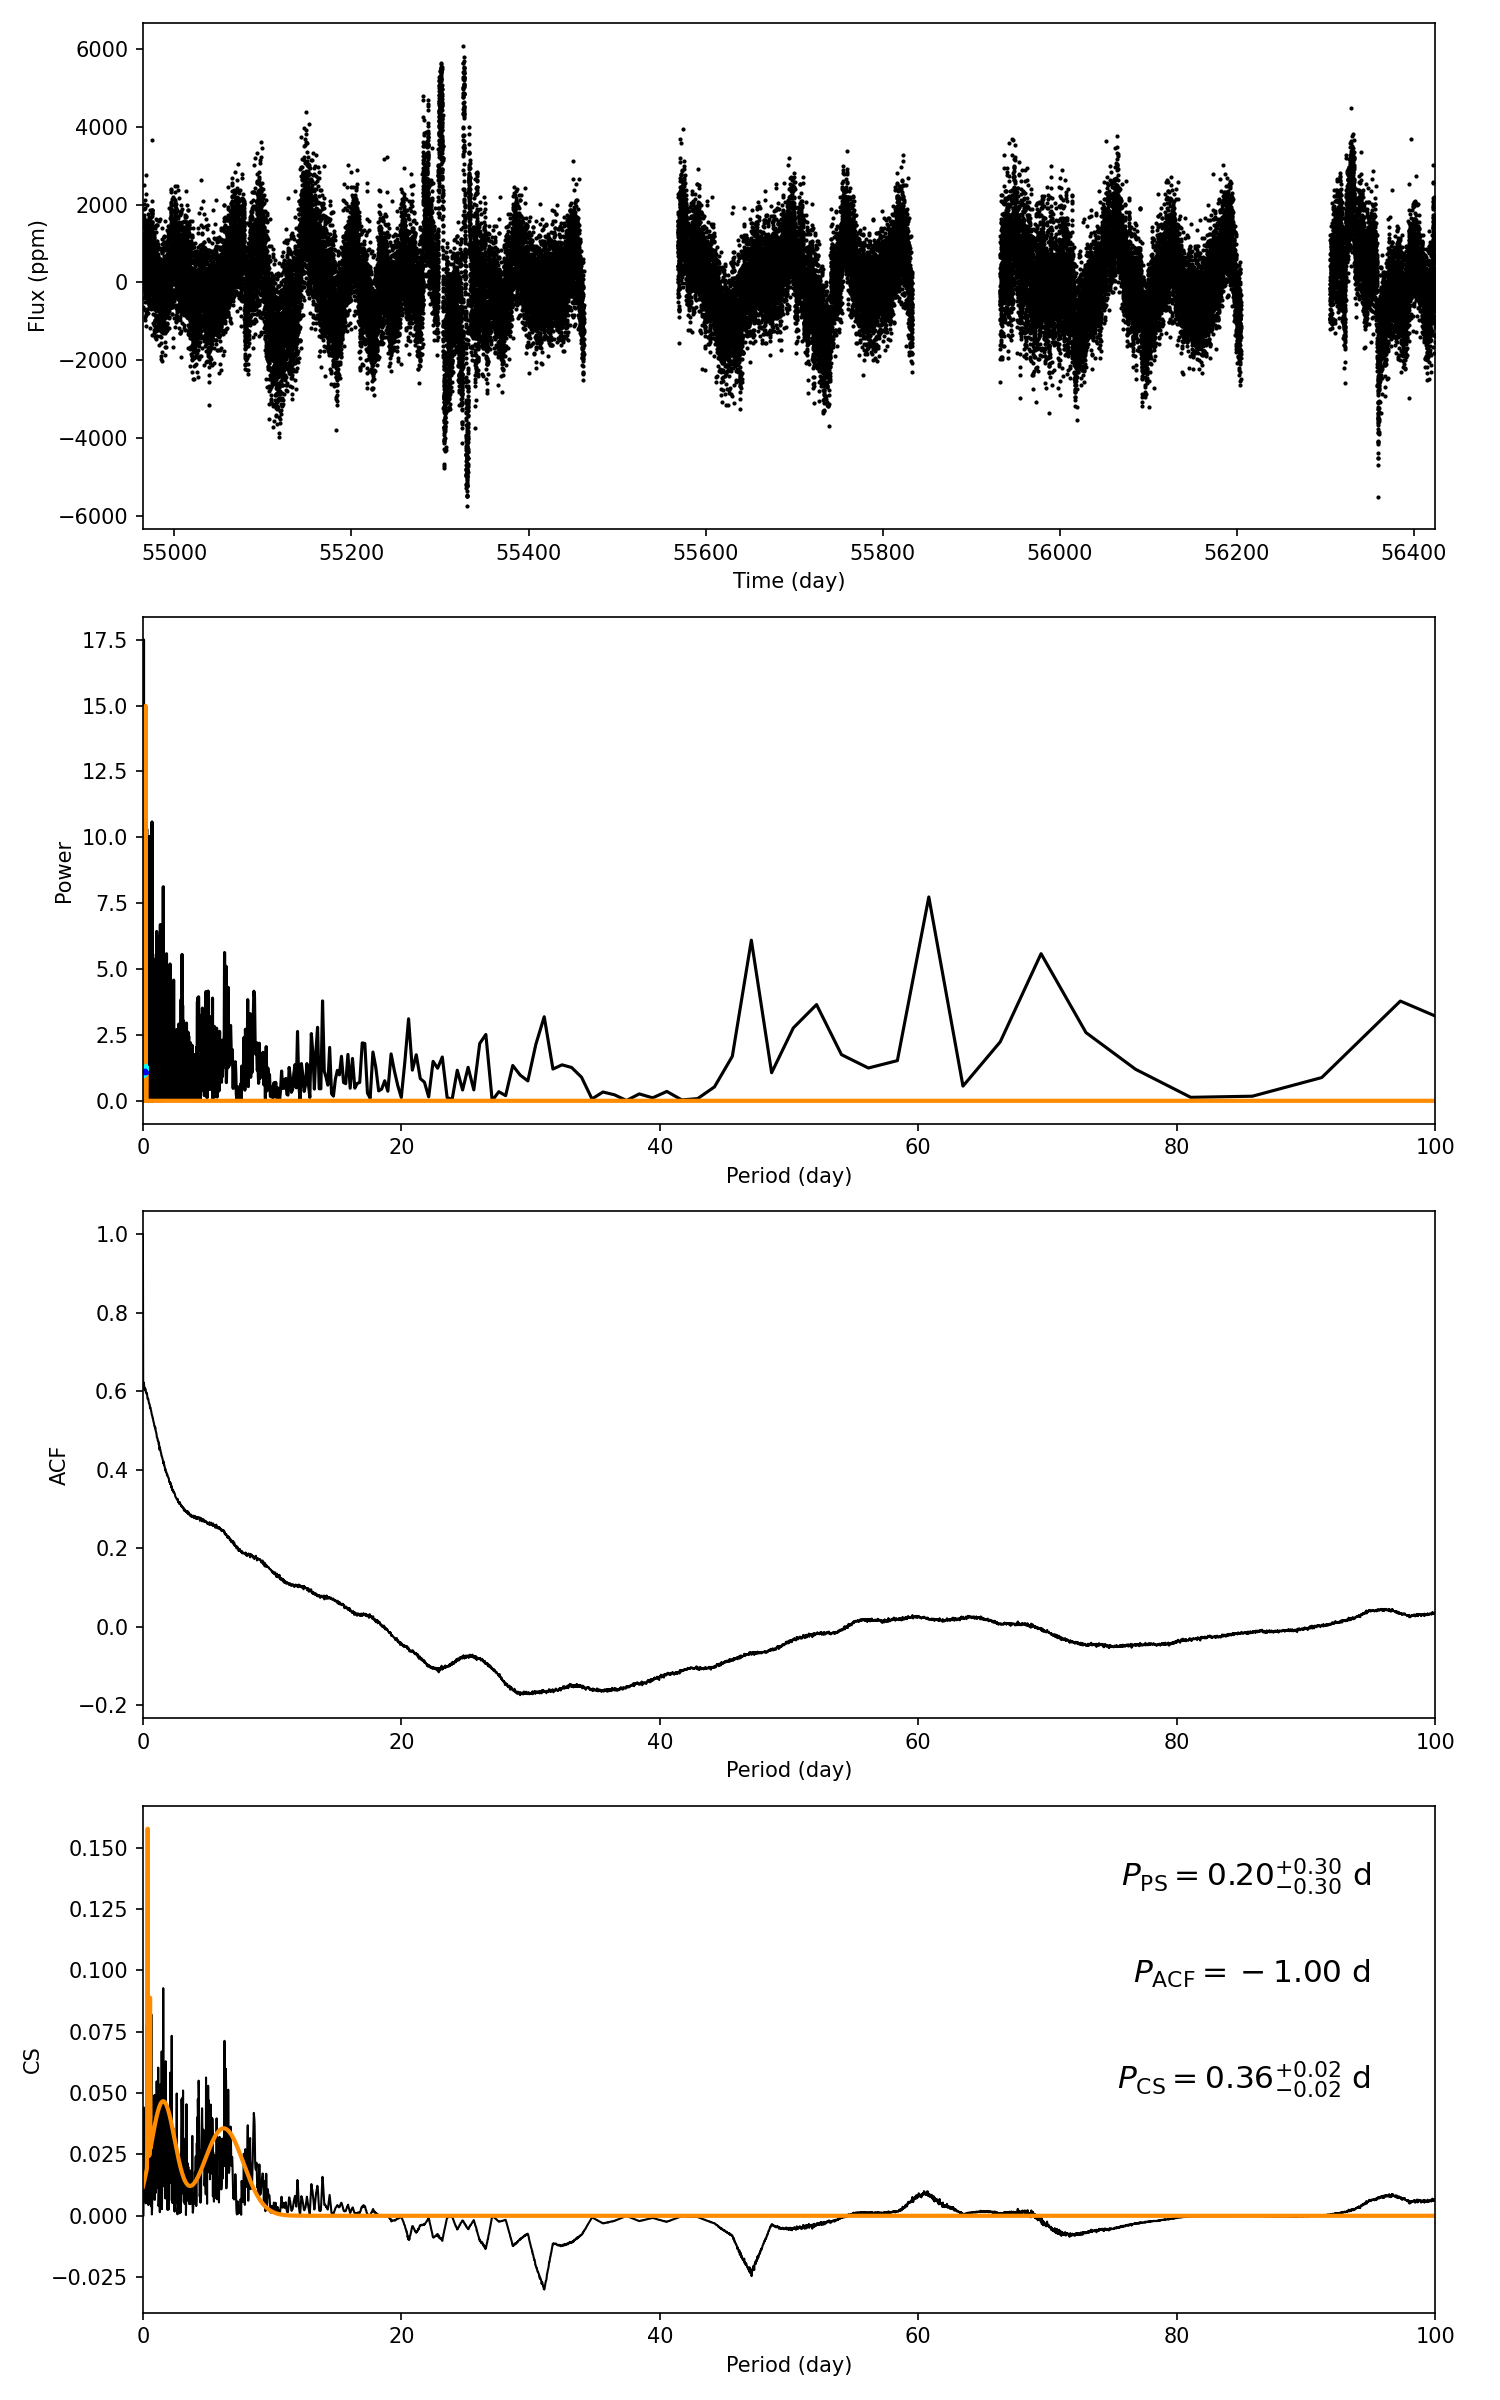

The file beside this chart, header and first rows:
target_id, prot_ps, prot_acf, prot_cs, e_prot_ps, E_prot_ps, e_prot_acf, E_prot_acf, e_prot_cs, E_prot_cs, sph_ps, sph_acf, sph_cs, e_sph_ps, e_sph_acf, e_sph_cs, h_ps, fa_prob_ps, hacf, gacf, hcs
11046052, 0.2032, -1.0, 0.3641, 0.2987, 0.2987, -1.0, -1.0, 0.01837, 0.01837, 682.9, -1.0, 710.2, 128, -1.0, 175.1, 14.34, 5.91429931102792e-07, -1.0, -1.0, 0.1412
